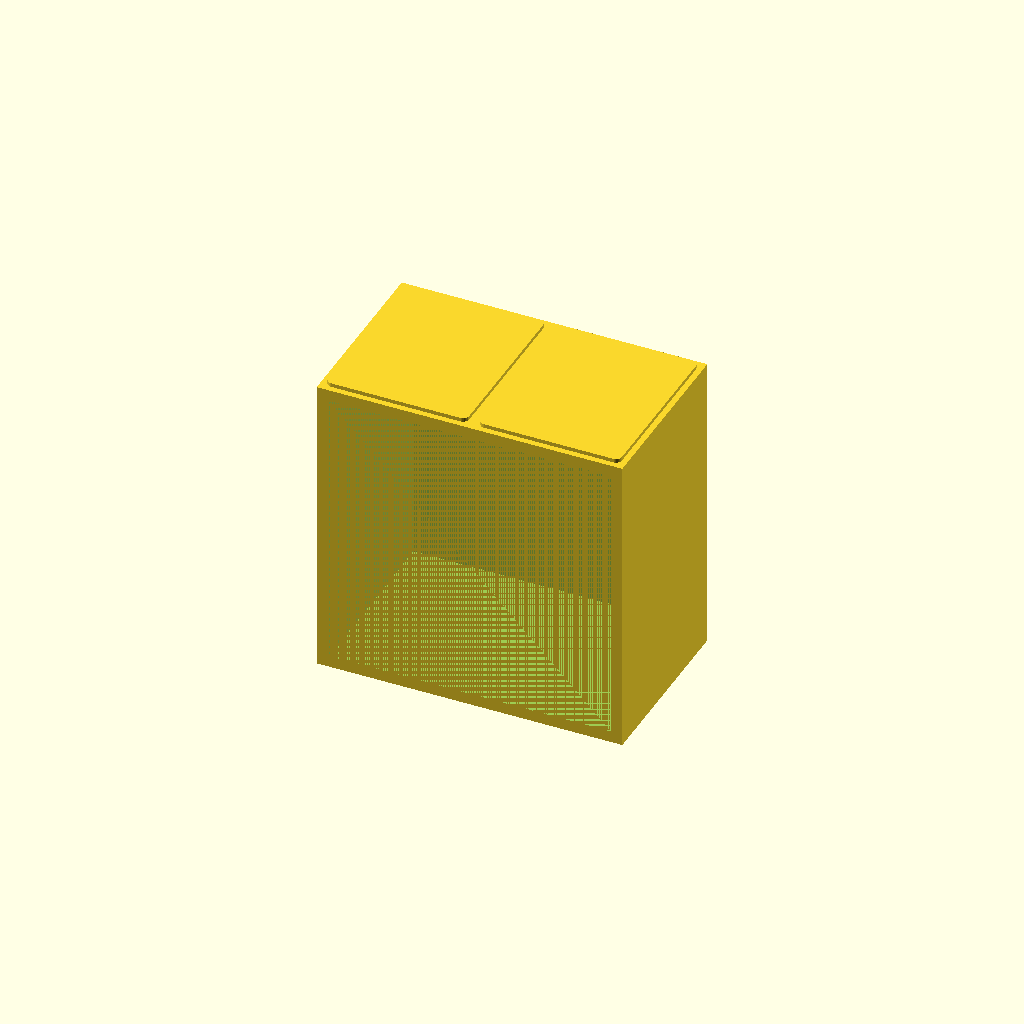
Cell 1: rendered with the file's own defaults.
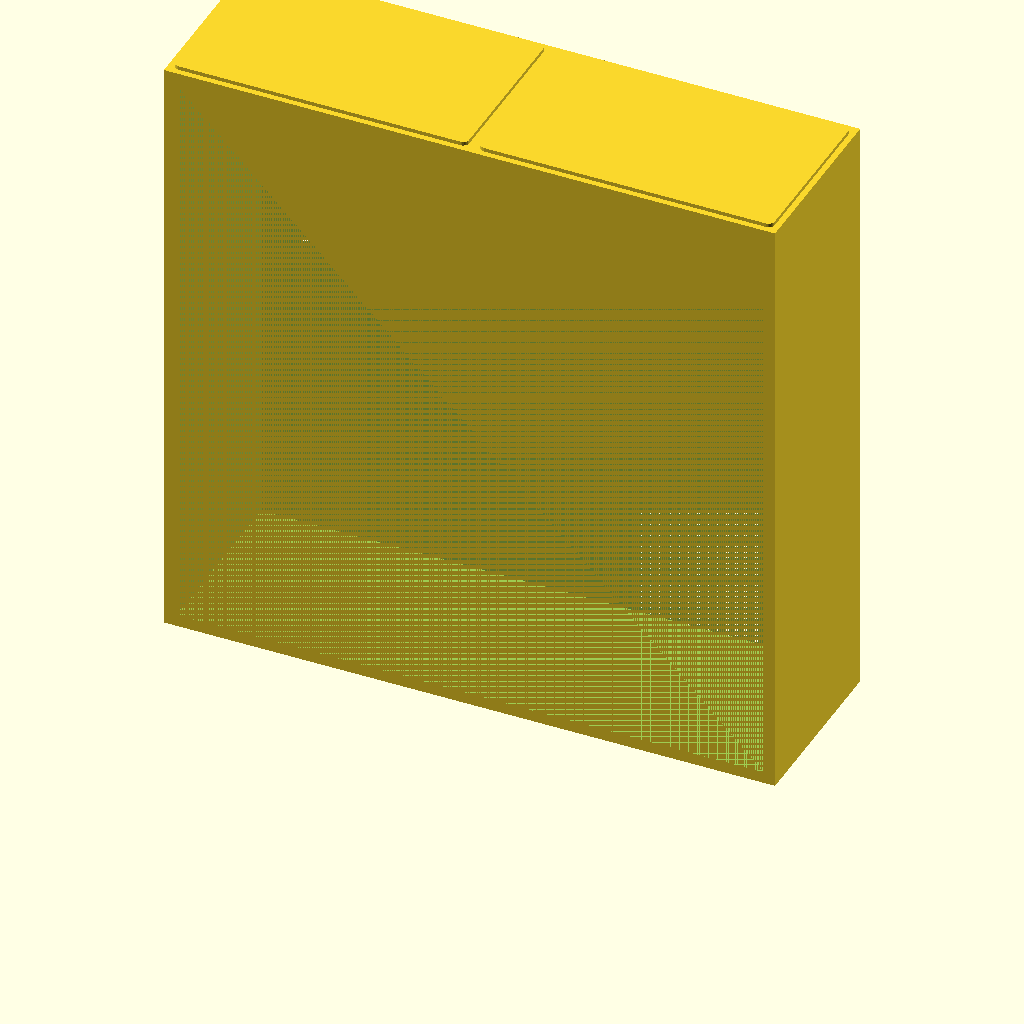
Cell 2 — MODULE_SIZE set to 1000, the other parameters unchanged.
One fixed orthographic camera (rotation 55°, 0°, 25°; colour scheme Cornfield) for every cell.
OpenSCAD source file Module_Shelves/Shelf_Modules.scad:
MODULE_SIZE = 500; //mm, half a meter
MODULE_DEPTH = inchesToMillimetes(inches = 12-0.25);

function inchesToMillimetes(inches) = 25.4*inches;

module shelf(width, height) {
    difference() {
        _width  = width*MODULE_SIZE;
        _height = height*MODULE_SIZE;
        translate([0,0,_height/2]) {
            cube([_width,MODULE_DEPTH,_height],center = true);
        }

        _thickness = inchesToMillimetes(inches = 0.75);
        _height_2 = _height - 2*_thickness;
        _width_2  = _width  - 2*_thickness;
        translate([0,0,_height_2/2+_thickness]) {
            cube(
                [_width_2, MODULE_DEPTH, _height_2],
                center = true
            );
        }
    }
}

module peg(width, height, inset, radius) {
    for(_width = [0:0.5:width-0.5] ) {
        translate([MODULE_SIZE*_width,0,0]) {
            _dx = (width-0.5)*MODULE_SIZE/2;
            hull() {
                for(x_side = [-1, 1]) {
                    for(z_side = [-1, 1]) {
                        translate(
                            [
                                ( MODULE_SIZE/4  - inset )  *  x_side - _dx,
                                ( MODULE_DEPTH/2 - inset )  *  z_side,
                                height/2
                            ]
                        ) {
                            cylinder(h = height, r = radius, center = true);
                        }
                    }
                }
            }
        }
    }
}

module shelf_module(width = 1, height = 1) {
    board_thickness = inchesToMillimetes(0.75);
    insert_height = inchesToMillimetes(0.25);
    difference() {
        union() {
            shelf(width = width, height = height);
            translate([0,0,MODULE_SIZE*height]) {
                peg(width = width, height = insert_height, inset = board_thickness+0.5, radius = 10);
            }
        }
        peg(width = width, height = insert_height, inset = board_thickness+0.5, radius = 10);
    }
};

module shelves() {
    translate([0,0,0]) {
        shelf_module(width = 1, height = 1);
    }
    translate([3/2*MODULE_SIZE,0,0]) {
        shelf_module(width = 2, height = 1);
    }
    translate([-3/2*MODULE_SIZE,0,0]) {
        shelf_module(width = 2, height = 1);
    }
    
    translate([-7/4*MODULE_SIZE,0,MODULE_SIZE]) {
        shelf_module(width = 0.5, height = 1);
    }
    translate([-9/4*MODULE_SIZE,0,MODULE_SIZE]) {
        shelf_module(width = 0.5, height = 1);
    }
    translate([-1/2*MODULE_SIZE,0,MODULE_SIZE]) {
        shelf_module(width = 2, height = 1);
    }
    translate([MODULE_SIZE,0,MODULE_SIZE]) {
        shelf_module(width = 1, height = 1);
    }
    translate([2*MODULE_SIZE,0,MODULE_SIZE]) {
        shelf_module(width = 1, height = 0.5);
    }
    translate([2*MODULE_SIZE,0,3/2*MODULE_SIZE]) {
        shelf_module(width = 1, height = 0.5);
    }
    
    translate([2*MODULE_SIZE,0,2*MODULE_SIZE]) {
        shelf_module(width = 1, height = 1);
    }
    translate([1/2*MODULE_SIZE,0,2*MODULE_SIZE]) {
        shelf_module(width = 2, height = 1);
    }
    translate([-3/2*MODULE_SIZE,0,2*MODULE_SIZE]) {
        shelf_module(width = 2, height = 1);
    }
    
    translate([-2*MODULE_SIZE,0,3*MODULE_SIZE]) {
        shelf_module(width = 1, height = 1);
    }
    translate([-1/2*MODULE_SIZE,0,3*MODULE_SIZE]) {
        shelf_module(width = 2, height = 1);
    }
    translate([3/2*MODULE_SIZE,0,3*MODULE_SIZE]) {
        shelf_module(width = 2, height = 1);
    }
    
    translate([-7/4*MODULE_SIZE,0,4*MODULE_SIZE]) {
        shelf_module(width = 0.5, height = 1);
    }
    translate([-9/4*MODULE_SIZE,0,4*MODULE_SIZE]) {
        shelf_module(width = 0.5, height = 1);
    }
    translate([-1*MODULE_SIZE,0,4*MODULE_SIZE]) {
        shelf_module(width = 1, height = 1);
    }
    translate([1/2*MODULE_SIZE,0,4*MODULE_SIZE]) {
        shelf_module(width = 2, height = 1);
    }
    translate([2*MODULE_SIZE,0,4*MODULE_SIZE]) {
        shelf_module(width = 1, height = 1);
    }
}

//shelves();
shelf_module();
Customizer parameters (derived from the source; name, type, default, range or options):
MODULE_SIZE: number, default 500
